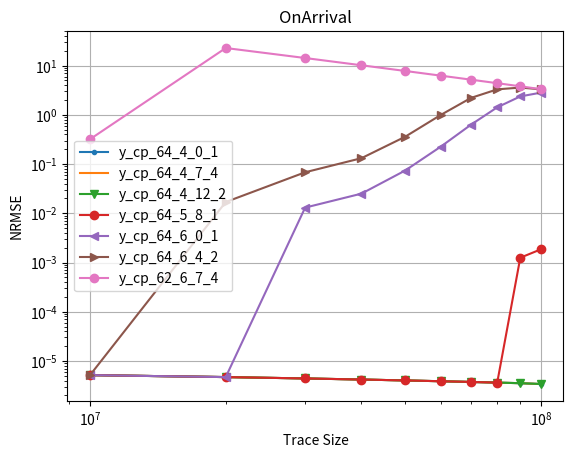

Source code (Python):
# importing the required module
import matplotlib.pyplot as plt
import matplotlib
import numpy as np
import os
import pylab



###############################################################################
############################################################################### 

def numeric_binomial(n,k):
   c = 1
   for i in range(1,k+1):
       c *= n-(k-i)
       c /= i
   return c
   
def nSAB(x,y):
   return numeric_binomial(x+y-1,y-1)

###############################################################################
############################################################################### 

confs = [
	#8b overhead
	(64,4,12,2),
	(64,4,9,3),
	(64,4,7,4),
	(61,5,5,6), #210*3B = 630B lookup (encode the starting positions of counter 2-5)
	(64,5,8,4), #210*3B = 630B lookup (encode the starting positions of counter 2-5)
	(62,6,7,4), #252*4B = 1KB lookup (encode the starting positions of counter 2-6)
	#16b overhead
	(64,5,0,2), #One lookup for (size,offset) computation # 58905*3B=175KB lookup (encode the starting positions of counter 2-5)
	(64,6,4,2), #One lookup for (size,offset) computation # 210*4B=175KB lookup (encode the starting positions of counter 2-6)
	(64,6,0,3), #One lookup for (size,offset) computation #(if counters are restricted to 40 bits or so), 210*4B=175KB lookup (encode the starting positions of counter 2-6)
	(64,7,0,4), #One lookup for (size,offset) computation #(if counters are restricted to 32 bits or so), 53592*5B=260KB lookup (encode the starting positions of counter 2-6)
	(64,5,7,1), #One lookup for (size,offset) computation #per pool & 40920*3B = 120KB lookup (encode the starting positions of counter 2-5)
	(64,5,8,1), #Magic Division + One lookup for (size,offset) computation #per pool & 2925*3B = 9KB lookup (encode 22 size options for counter 1 (8-29) bits multiplied by SAB(24,4)) OR 20475*3B=60KB lookup table for SAB(24,5)
	(64,6,8,2), #One lookup for (size,offset) computation #per pool & 20349*4B = 80KB lookup (encode the starting positions of counter 2-6)
	(64,4,0,1), #
	#20b overhead
	(64,5,0,1),
	#24b overhead
	(64,6,0,1),
]


Height = 4
widths_array = [512, 1024, 2048, 4096, 8192, 16384, 32768, 65536, 131072, 262144, 524288, 1048576]

d = {}

for pool_config in confs:
        
        (pool_bit_size, counters_per_pool, initial_counter_size, counter_bit_increase) = pool_config

           
        factor = (float(pool_bit_size/8.0)/counters_per_pool)
        
        (ps, n, s, j) = pool_config
        
        cs0 = nSAB(np.ceil((ps-n*s)/j),n) 
        
        overhead_per_pool = float(np.ceil(np.log2(cs0)/8))
        
        if (64, 7, 0, 4) == pool_config:
            overhead_per_pool = 2.0
        
        #print(pool_config, overhead_per_pool)
                       
        memory_array = [width*Height*(factor+overhead_per_pool/counters_per_pool)/1024.0 for width in widths_array]
        
        d[pool_config] = memory_array
	
	
	
    



y_cp_64_4_0_1 = [
    5.14795e-06,
    4.69744e-06,
    4.40688e-06,
    4.18932e-06,
    4.01426e-06,
    3.8681e-06,
    3.74054e-06,
    3.62862e-06,
    3.52891e-06,
    3.39539e-06
]

y_cp_64_4_7_4 = [
    5.14795e-06, 4.69744e-06, 4.40688e-06, 4.18932e-06, 4.01426e-06,
    3.8681e-06, 3.74054e-06, 3.62862e-06, 3.52891e-06, 3.39539e-06
]

y_cp_64_4_12_2 = [
    5.14795e-06, 4.69744e-06, 4.40688e-06, 4.18932e-06, 4.01426e-06,
    3.8681e-06, 3.74054e-06, 3.62862e-06, 3.52891e-06, 3.39539e-06
]


y_cp_64_5_8_1 = [
    5.14795e-06, 4.69744e-06, 4.40688e-06, 4.18937e-06, 4.01432e-06,
    3.86824e-06, 3.74085e-06, 3.62914e-06, 0.00125147, 0.00185497
]


y_cp_64_6_0_1 = [
    5.14795e-06, 4.69793e-06, 0.0130584, 0.025104, 0.0740163,
    0.226941, 0.633759, 1.42506, 2.37343, 2.83259
]



y_cp_64_6_4_2 =  [
    5.14801e-06, 0.0169636, 0.0682182, 0.131915, 0.359958,
    1.00101, 2.21678, 3.30095, 3.59052, 3.30303
]


y_cp_62_6_7_4 = [
    0.320326, 22.8425, 14.3073, 10.1914, 7.80846,
    6.26725, 5.19407, 4.40796, 3.80962, 3.3318
]



  
  	

markers=['o', '.', ',', 'v', 'o', '<', '>']
i=0
  


N = [10000000, 20000000, 30000000, 40000000, 50000000, 60000000, 70000000, 80000000, 90000000, 100000000]



# plotting the points 

i+=1
plt.plot(N, y_cp_64_4_0_1, marker = markers[i%(len(markers))])
i+=1
plt.plot(N, y_cp_64_4_7_4, marker = markers[i%(len(markers))])
i+=1
plt.plot(N, y_cp_64_4_12_2, marker = markers[i%(len(markers))])
i+=1
plt.plot(N, y_cp_64_5_8_1, marker = markers[i%(len(markers))])
i+=1
plt.plot(N, y_cp_64_6_0_1, marker = markers[i%(len(markers))])
i+=1
plt.plot(N, y_cp_64_6_4_2, marker = markers[i%(len(markers))])
i+=1
plt.plot(N, y_cp_62_6_7_4, marker = markers[i%(len(markers))])
i+=1

# naming the x axis
plt.xlabel('Trace Size')
# naming the y axis
plt.ylabel('NRMSE')

plt.grid()
plt.yscale("log")
plt.xscale("log")
  
# giving a title to my graph
plt.title('OnArrival')

plt.gca().legend(( "y_cp_64_4_0_1"  , "y_cp_64_4_7_4" , "y_cp_64_4_12_2", "y_cp_64_5_8_1" ,"y_cp_64_6_0_1" , "y_cp_64_6_4_2" , "y_cp_62_6_7_4"))

#plt.gca().legend(("y_cp_64_5_7_1", "y_cp_64_4_0_1" , "y_cp_64_4_12_2" , "y_cp_64_5_8_1" , "y_cp_64_5_8_4" , "y_cp_64_6_0_1" , "y_cp_64_6_4_2" , "y_cp_62_6_7_4" ))
# function to show the plot
plt.show()
